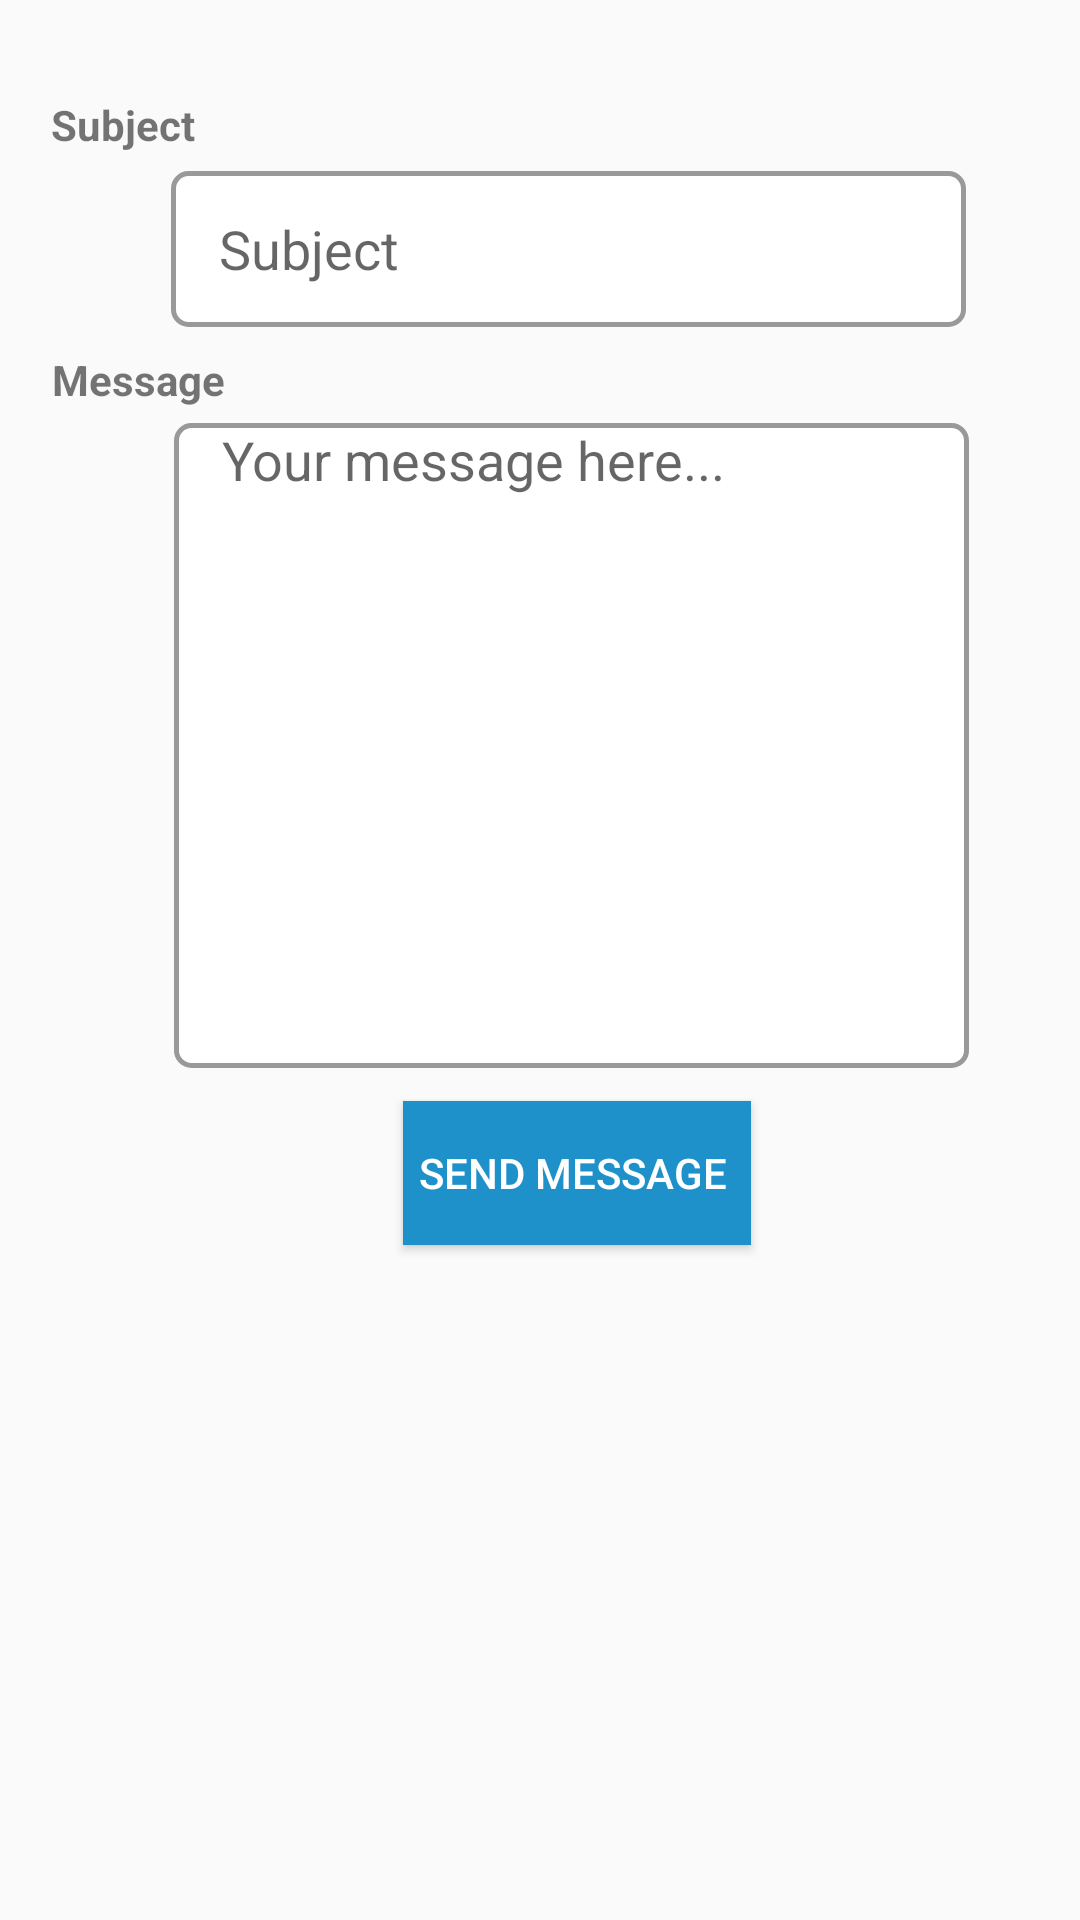

Here is an Android app screen rendered from its layout file. Give the layout XML and the strings, colors and styles it references.
<!-- AndroidManifest.xml: application theme AppTheme -->
<!-- res/layout/fragment_pick_up_request_message.xml -->
<?xml version="1.0" encoding="utf-8"?>
<ScrollView xmlns:android="http://schemas.android.com/apk/res/android"
    xmlns:app="http://schemas.android.com/apk/res-auto"
    android:layout_width="match_parent"
    android:layout_height="fill_parent"
    android:fillViewport="true">

<android.support.constraint.ConstraintLayout xmlns:android="http://schemas.android.com/apk/res/android"
    xmlns:app="http://schemas.android.com/apk/res-auto"
    xmlns:tools="http://schemas.android.com/tools"
    android:layout_width="match_parent"
    android:layout_height="match_parent"
    android:paddingBottom="16dp"
    android:paddingLeft="16dp"
    android:paddingRight="16dp"
    android:paddingTop="16dp"
    tools:context="uw.tacoma.edu.paidaid.view.HomeActivity">

    
    <TextView
        android:id="@+id/textView"
        android:layout_width="wrap_content"
        android:layout_height="wrap_content"
        android:text="Subject"
        android:textStyle="bold"
        app:layout_constraintTop_toTopOf="parent"
        android:layout_marginTop="16dp"
        android:layout_marginRight="279dp"
        app:layout_constraintRight_toRightOf="parent" />

    
    <EditText
        android:id="@+id/subject"
        android:layout_width="265dp"
        android:layout_height="52dp"
        android:layout_alignParentEnd="true"
        android:layout_alignParentRight="true"
        android:layout_alignParentTop="true"
        android:layout_toEndOf="@+id/textView3"
        android:layout_toRightOf="@+id/textView3"
        android:hint="Subject"
        android:background="@drawable/add_requests_style"
        android:paddingLeft="@dimen/text_margin"
        android:inputType="text"
        app:layout_constraintTop_toTopOf="parent"
        android:layout_marginTop="41dp"
        app:layout_constraintLeft_toLeftOf="parent"
        android:layout_marginLeft="41dp" />

    
    <TextView
        android:id="@+id/textView3"
        android:layout_width="wrap_content"
        android:layout_height="wrap_content"
        android:layout_alignParentLeft="true"
        android:layout_alignParentStart="true"
        android:layout_alignTop="@+id/message"
        android:layout_marginRight="269dp"
        android:layout_marginTop="101dp"
        android:text="Message"
        android:textStyle="bold"
        app:layout_constraintRight_toRightOf="parent"
        app:layout_constraintTop_toTopOf="parent" />

    
    <EditText
        android:id="@+id/message"
        android:layout_width="265dp"
        android:layout_height="215dp"
        android:layout_alignLeft="@+id/subject"
        android:layout_alignParentEnd="true"
        android:layout_alignParentRight="true"
        android:layout_alignStart="@+id/subject"
        android:layout_below="@+id/subject"
        android:layout_marginTop="125dp"
        android:background="@drawable/add_requests_style"
        android:gravity="top"
        android:hint="Your message here..."
        android:inputType="textMultiLine"
        android:paddingLeft="@dimen/text_margin"
        app:layout_constraintTop_toTopOf="parent"
        app:layout_constraintLeft_toLeftOf="parent"
        android:layout_marginLeft="42dp" />

    
    <Button
        android:id="@+id/send_button"
        android:layout_width="wrap_content"
        android:layout_height="wrap_content"
        android:background="@color/paidAidBlue"
        android:padding="5dp"
        android:text="Send Message "
        android:textColor="#fff"
        android:layout_below="@+id/message"
        android:layout_centerHorizontal="true"
        android:layout_marginLeft="114dp"
        app:layout_constraintLeft_toLeftOf="parent"
        android:layout_marginRight="8dp"
        app:layout_constraintRight_toRightOf="parent"
        app:layout_constraintHorizontal_bias="0.048"
        android:layout_marginTop="11dp"
        app:layout_constraintTop_toBottomOf="@+id/message" />

    </android.support.constraint.ConstraintLayout>
</ScrollView>
<!-- resources referenced by this layout -->
<resources>
  <color name="paidAidBlue">#1E91CA</color>
  <dimen name="text_margin">16dp</dimen>
  <!-- drawable add_requests_style (drawable) -->
  <?xml version="1.0" encoding="utf-8"?>
  <layer-list xmlns:android="http://schemas.android.com/apk/res/android">
  
      <item>
          <shape android:shape="rectangle">
              <stroke android:width="1.5dp" android:color="@color/border_grey" />
              <solid android:color="@color/white" />
              <corners android:radius="@dimen/grid_padding" />
          </shape>
      </item>
  
  </layer-list>
  <style name="AppTheme" parent="Theme.AppCompat.Light">
  
          
          <item name="colorPrimary">@color/paidAidBlue</item>
          <item name="colorPrimaryDark">@color/black</item>
          <item name="colorAccent">@color/colorAccent</item>
  
      </style>
  <color name="border_grey">#999</color>
  <color name="white">#FFF</color>
  <dimen name="grid_padding">5dp</dimen>
  <color name="black">#000000</color>
  <color name="colorAccent">#FF4081</color>
</resources>
